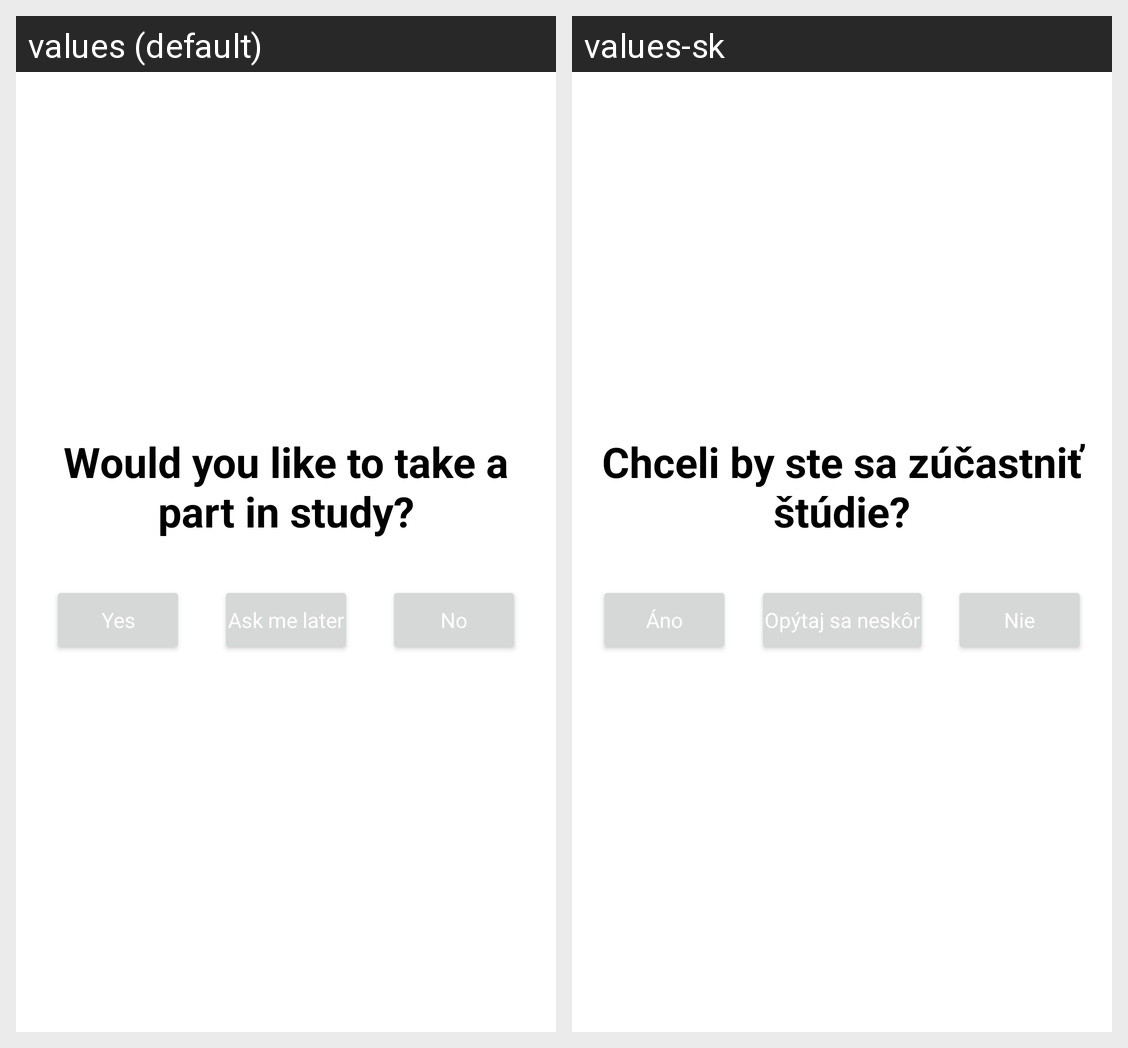

Here is an Android app screen in its default locale and in the app's own translations. Write out the translated-string differences for the strings that appear on this screen.
Android screen res/layout/fragment_global_message.xml rendered under 2 locales, left to right: values (default), values-sk. Device: Nexus 5 (rendered at 1080×1920; each locale shown at half size, 540×960, under a caption strip naming it); theme Theme.MaterialComponents.DayNight.NoActionBar.
Strings drawn on this screen, with the default value and each locale's value (text and hints the layout hard-codes, and strings that could not be matched under every locale, appear in the picture but are not listed):

global_message_title
  values: Would you like to take a part in study?
  values-sk: Chceli by ste sa zúčastniť štúdie?

yes
  values: Yes
  values-sk: Áno

no
  values: No
  values-sk: Nie

later
  values: Ask me later
  values-sk: Opýtaj sa neskôr
